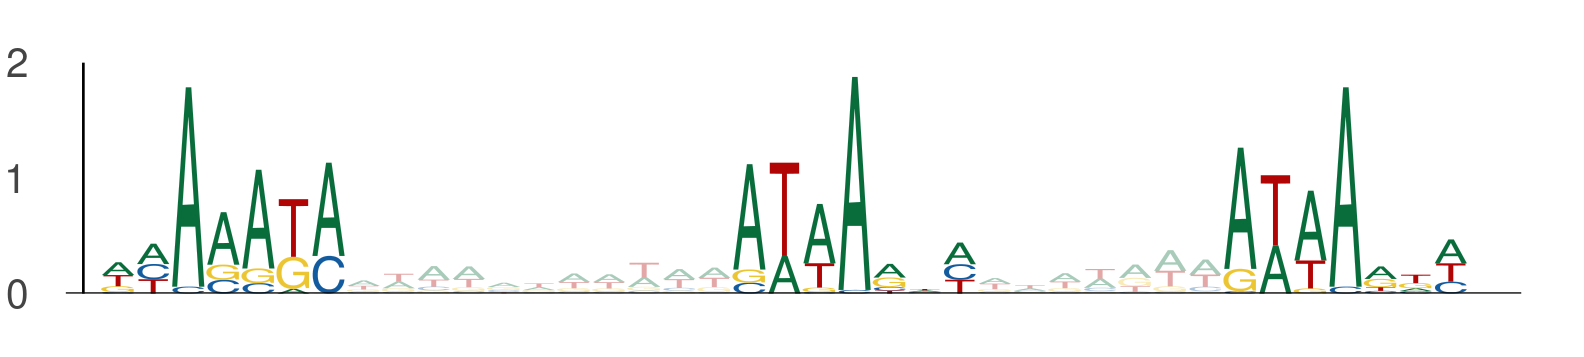

Values plotted in this chart, from the file beside it:
seq_index, start_position, end_position, is_reversed_complement
9872, 66, 73, 0
9872, 84, 91, 0
9872, 98, 105, 0
5276, 75, 82, 0
5276, 93, 100, 0
5276, 107, 114, 0
7720, 32, 39, 0
7720, 50, 57, 0
7720, 64, 71, 0
8071, 69, 76, 0
8071, 87, 94, 0
8071, 101, 108, 0
7652, 53, 60, 0
7652, 71, 78, 0
7652, 85, 92, 0
1983, 119, 126, 0
1983, 137, 144, 0
1983, 151, 158, 0
3196, 62, 69, 0
3196, 80, 87, 0
3196, 94, 101, 0
3196, 2, 9, 0
3196, 20, 27, 0
3196, 34, 41, 0
4920, 106, 113, 0
4920, 124, 131, 0
4920, 138, 145, 0
536, 75, 82, 0
536, 93, 100, 0
536, 107, 114, 0
8147, 31, 38, 0
8147, 49, 56, 0
8147, 63, 70, 0
2550, 72, 79, 0
2550, 90, 97, 0
2550, 104, 111, 0
9324, 110, 117, 0
9324, 128, 135, 0
9324, 142, 149, 0
2380, 38, 45, 0
2380, 56, 63, 0
2380, 70, 77, 0
4121, 120, 127, 0
4121, 138, 145, 0
4121, 152, 159, 0
1227, 118, 125, 0
1227, 136, 143, 0
1227, 150, 157, 0
333, 81, 88, 0
333, 99, 106, 0
333, 113, 120, 0
630, 124, 131, 0
630, 142, 149, 0
630, 156, 163, 0
12485, 13, 20, 0
12485, 31, 38, 0
12485, 45, 52, 0
5433, 70, 77, 0
5433, 88, 95, 0
5433, 102, 109, 0
... 117 more rows
